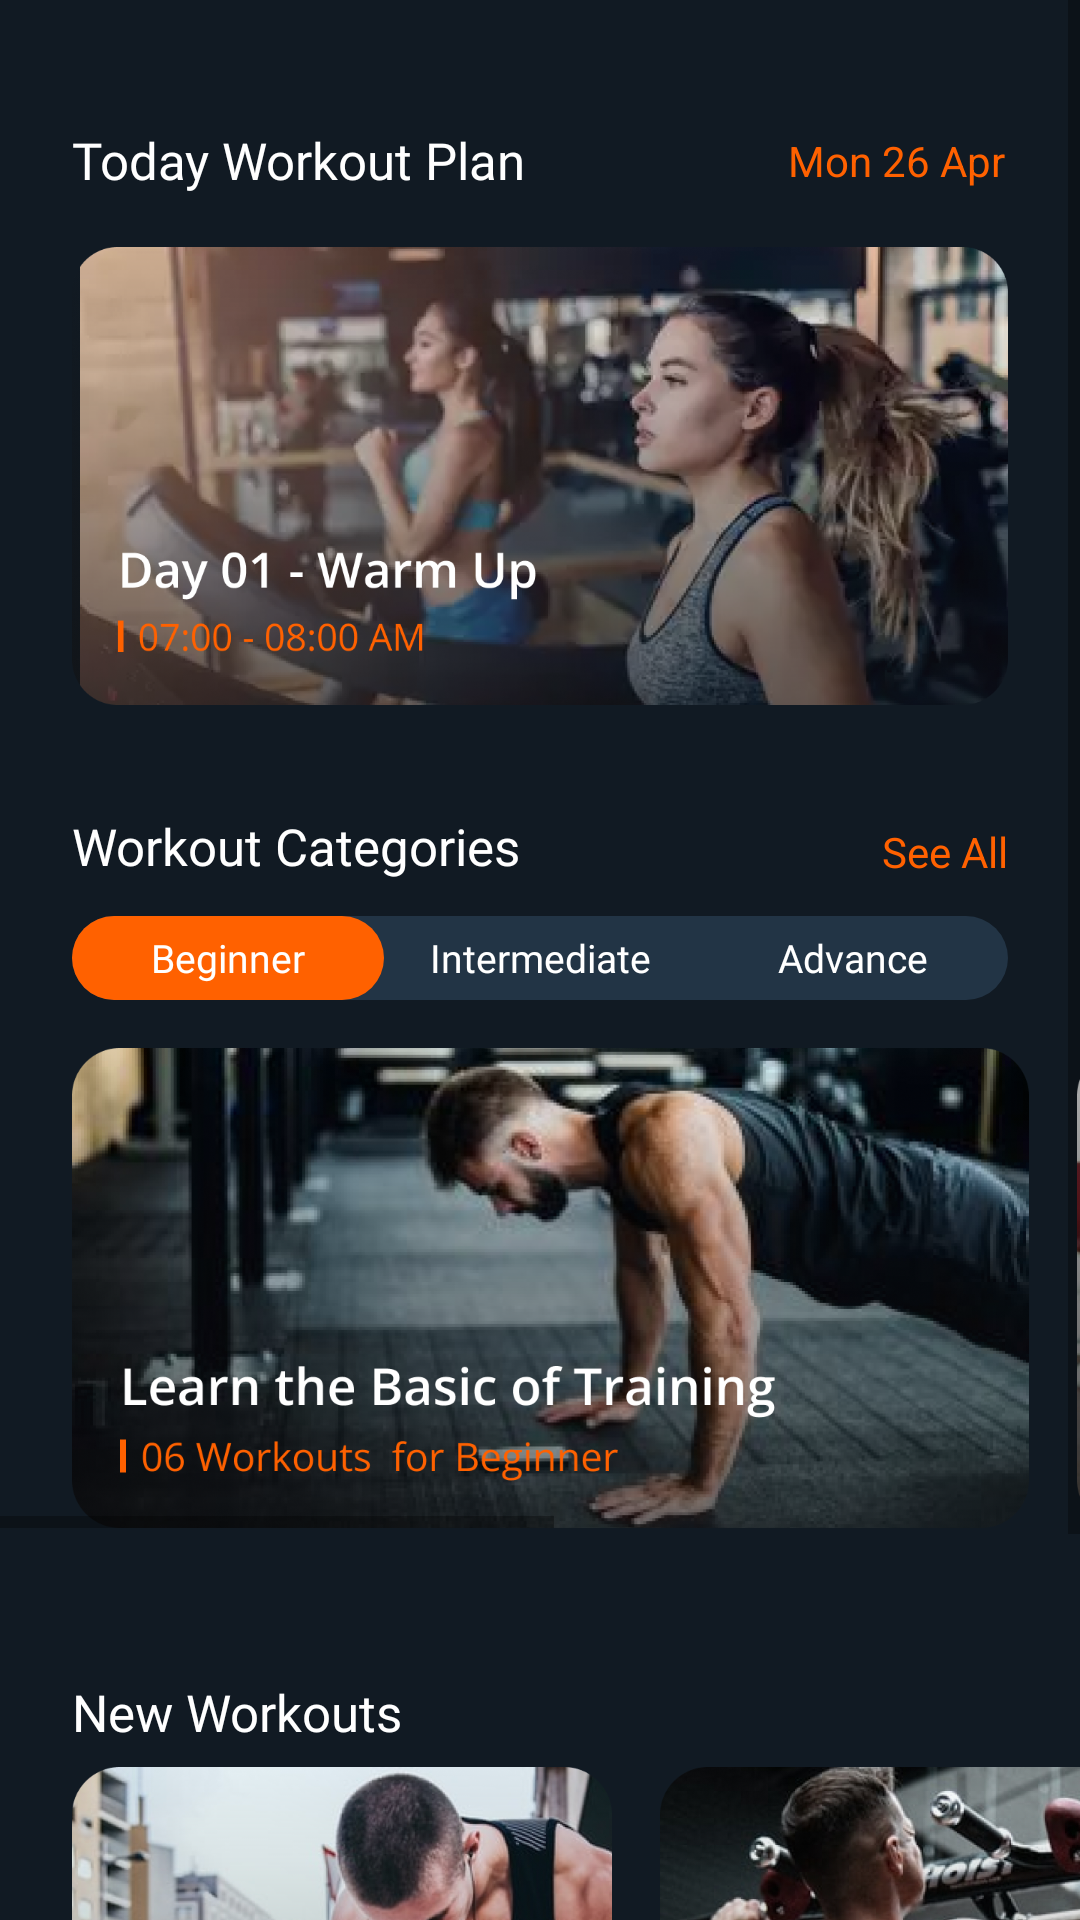

This screen was rendered from an Android layout file. Write that file and the resources it references.
<!-- AndroidManifest.xml: application theme Theme.FitnessApp -->
<!-- res/layout/fragment_home.xml -->
<?xml version="1.0" encoding="utf-8"?>
<androidx.constraintlayout.widget.ConstraintLayout xmlns:android="http://schemas.android.com/apk/res/android"
    xmlns:app="http://schemas.android.com/apk/res-auto"
    xmlns:tools="http://schemas.android.com/tools"
    android:layout_width="match_parent"
    android:layout_height="match_parent"
    android:background="@color/background"
    tools:context=".ui.home.HomeFragment">

    <ScrollView
        android:layout_width="match_parent"
        android:layout_height="match_parent"
        app:layout_constraintBottom_toBottomOf="parent"
        app:layout_constraintEnd_toEndOf="parent"
        app:layout_constraintStart_toStartOf="parent"
        app:layout_constraintTop_toTopOf="parent">

        <androidx.constraintlayout.widget.ConstraintLayout
            android:layout_width="match_parent"
            android:layout_height="0dp">

            <ImageView
                android:id="@+id/ivWarmUp"
                android:layout_width="0dp"
                android:layout_height="wrap_content"
                android:layout_marginStart="24dp"
                android:layout_marginTop="14dp"
                android:layout_marginEnd="24dp"
                android:src="@drawable/icon_card_warm_up"
                app:layout_constraintEnd_toEndOf="parent"
                app:layout_constraintStart_toStartOf="parent"
                app:layout_constraintTop_toBottomOf="@+id/textView14" />

            <TextView
                android:id="@+id/textView14"
                android:layout_width="wrap_content"
                android:layout_height="wrap_content"
                android:layout_marginStart="24dp"
                android:layout_marginTop="42dp"
                android:fontFamily="@font/open_sans_semibold"
                android:text="@string/today_workout_plan"
                android:textColor="@color/white"
                android:textSize="17sp"
                app:layout_constraintStart_toStartOf="parent"
                app:layout_constraintTop_toTopOf="parent" />

            <TextView
                android:id="@+id/textView16"
                android:layout_width="wrap_content"
                android:layout_height="wrap_content"
                android:layout_marginStart="24dp"
                android:layout_marginTop="32dp"
                android:fontFamily="@font/open_sans_semibold"
                android:text="@string/workout_categories"
                android:textColor="@color/white"
                android:textSize="17sp"
                app:layout_constraintStart_toStartOf="parent"
                app:layout_constraintTop_toBottomOf="@+id/ivWarmUp" />

            <TextView
                android:id="@+id/textView18"
                android:layout_width="wrap_content"
                android:layout_height="wrap_content"
                android:layout_marginStart="24dp"
                android:layout_marginTop="50dp"
                android:layout_marginBottom="219dp"
                android:fontFamily="@font/open_sans_semibold"
                android:text="@string/new_workouts"
                android:textColor="@color/white"
                android:textSize="17sp"
                app:layout_constraintBottom_toBottomOf="parent"
                app:layout_constraintStart_toStartOf="parent"
                app:layout_constraintTop_toBottomOf="@+id/horizontalScrollView" />

            <TextView
                android:id="@+id/textView15"
                android:layout_width="wrap_content"
                android:layout_height="wrap_content"
                android:layout_marginEnd="25dp"
                android:text="@string/mon_26_apr"
                android:textColor="@color/orange"
                app:layout_constraintBottom_toBottomOf="@+id/textView14"
                app:layout_constraintEnd_toEndOf="parent"
                app:layout_constraintTop_toTopOf="@+id/textView14" />

            <TextView
                android:id="@+id/btnSeeAll"
                android:layout_width="wrap_content"
                android:layout_height="wrap_content"
                android:layout_marginEnd="24dp"
                android:text="@string/see_all"
                android:textColor="@color/orange"
                app:layout_constraintBottom_toBottomOf="@+id/textView16"
                app:layout_constraintEnd_toEndOf="parent"
                app:layout_constraintTop_toTopOf="@+id/textView16"
                app:layout_constraintVertical_bias="1.0" />

            <RadioGroup
                android:id="@+id/radioGroup"
                android:layout_width="wrap_content"
                android:layout_height="28dp"
                android:layout_marginStart="24dp"
                android:layout_marginTop="12dp"
                android:layout_marginEnd="24dp"
                android:background="@drawable/custom_radio_group"
                android:gravity="center"
                android:orientation="horizontal"
                app:layout_constraintEnd_toEndOf="parent"
                app:layout_constraintStart_toStartOf="parent"
                app:layout_constraintTop_toBottomOf="@+id/textView16">

                <RadioButton
                    android:id="@+id/radioButton"
                    android:layout_width="104dp"
                    android:layout_height="wrap_content"
                    android:background="@drawable/custom_radio_button"
                    android:button="@null"
                    android:checked="true"
                    android:fontFamily="@font/open_sans"
                    android:gravity="center"
                    android:text="@string/beginner"
                    android:textColor="@color/white"
                    android:textSize="13sp"
                    app:layout_constraintBaseline_toBaselineOf="@+id/radioButton2"
                    app:layout_constraintEnd_toStartOf="@+id/radioButton2"
                    app:layout_constraintHorizontal_chainStyle="spread"
                    app:layout_constraintStart_toStartOf="parent" />

                <RadioButton
                    android:id="@+id/radioButton2"
                    android:layout_width="104dp"
                    android:layout_height="wrap_content"
                    android:background="@drawable/custom_radio_button"
                    android:button="@null"
                    android:fontFamily="@font/open_sans"
                    android:gravity="center"
                    android:text="@string/intermediate"
                    android:textColor="@color/white"
                    android:textSize="13sp"
                    app:layout_constraintEnd_toStartOf="@+id/radioButton3"
                    app:layout_constraintStart_toEndOf="@+id/radioButton" />

                <RadioButton
                    android:id="@+id/radioButton3"
                    android:layout_width="104dp"
                    android:layout_height="wrap_content"
                    android:background="@drawable/custom_radio_button"
                    android:button="@null"
                    android:fontFamily="@font/open_sans"
                    android:gravity="center"
                    android:text="@string/advance"
                    android:textColor="@color/white"
                    android:textSize="13sp"
                    app:layout_constraintBaseline_toBaselineOf="@+id/radioButton2"
                    app:layout_constraintEnd_toEndOf="parent"
                    app:layout_constraintStart_toEndOf="@+id/radioButton2" />

            </RadioGroup>

            <HorizontalScrollView
                android:id="@+id/horizontalScrollView"
                android:layout_width="match_parent"
                android:layout_height="match_parent"
                android:layout_marginTop="16dp"
                app:layout_constraintStart_toStartOf="parent"
                app:layout_constraintTop_toBottomOf="@+id/radioGroup">

                <androidx.constraintlayout.widget.ConstraintLayout
                    android:layout_width="wrap_content"
                    android:layout_height="match_parent">

                    <ImageView
                        android:id="@+id/imageView4"
                        android:layout_width="wrap_content"
                        android:layout_height="wrap_content"
                        android:layout_marginStart="24dp"
                        android:src="@drawable/icon_card_1_learn_the_basic_of_training"
                        app:layout_constraintBottom_toBottomOf="parent"
                        app:layout_constraintStart_toStartOf="parent"
                        app:layout_constraintTop_toTopOf="parent" />

                    <ImageView
                        android:id="@+id/imageView6"
                        android:layout_width="wrap_content"
                        android:layout_height="wrap_content"
                        android:layout_marginStart="16dp"
                        android:layout_marginEnd="24dp"
                        android:src="@drawable/icon_card_2_learn_the_basic_of_training"
                        app:layout_constraintBottom_toBottomOf="parent"
                        app:layout_constraintEnd_toEndOf="parent"
                        app:layout_constraintStart_toEndOf="@+id/imageView4"
                        app:layout_constraintTop_toTopOf="parent" />
                </androidx.constraintlayout.widget.ConstraintLayout>
            </HorizontalScrollView>

            <HorizontalScrollView
                android:layout_width="match_parent"
                android:layout_height="205dp"
                app:layout_constraintBottom_toBottomOf="parent"
                app:layout_constraintEnd_toEndOf="parent"
                app:layout_constraintStart_toStartOf="parent"
                app:layout_constraintTop_toBottomOf="@+id/textView18">

                <androidx.constraintlayout.widget.ConstraintLayout
                    android:layout_width="wrap_content"
                    android:layout_height="match_parent">

                    <ImageView
                        android:id="@+id/imageView7"
                        android:layout_width="wrap_content"
                        android:layout_height="wrap_content"
                        android:layout_marginStart="24dp"
                        android:src="@drawable/icon_card_1_warm_up"
                        app:layout_constraintStart_toStartOf="parent"
                        app:layout_constraintTop_toTopOf="parent" />

                    <ImageView
                        android:id="@+id/imageView8"
                        android:layout_width="wrap_content"
                        android:layout_height="wrap_content"
                        android:layout_marginStart="16dp"
                        android:layout_marginEnd="24dp"
                        android:src="@drawable/icon_card_2_warm_up"
                        app:layout_constraintEnd_toEndOf="parent"
                        app:layout_constraintStart_toEndOf="@+id/imageView7"
                        app:layout_constraintTop_toTopOf="parent" />
                </androidx.constraintlayout.widget.ConstraintLayout>
            </HorizontalScrollView>

        </androidx.constraintlayout.widget.ConstraintLayout>
    </ScrollView>

</androidx.constraintlayout.widget.ConstraintLayout>
<!-- resources referenced by this layout -->
<resources>
  <color name="background">#111A23</color>
  <color name="orange">#FF6100</color>
  <color name="white">#FFFFFFFF</color>
  <!-- drawable custom_radio_button (drawable) -->
  <?xml version="1.0" encoding="utf-8"?>
  <selector xmlns:android="http://schemas.android.com/apk/res/android">
      <item android:state_checked="true">
          <shape android:shape="rectangle">
              <solid android:color="@color/orange" />
              <corners android:radius="60dp" />
          </shape>
      </item>
      <item android:state_checked="false">
          <shape android:shape="rectangle">
              <corners android:radius="60dp" />
          </shape>
      </item>
  </selector>
  <!-- drawable custom_radio_group (drawable) -->
  <?xml version="1.0" encoding="utf-8"?>
  <selector xmlns:android="http://schemas.android.com/apk/res/android">
      <item>
          <shape android:shape="rectangle">
              <corners android:radius="60dp" />
              <solid android:color="@color/background_radio_group" />
          </shape>
      </item>
  </selector>
  <!-- drawable icon_card_1_learn_the_basic_of_training: png bitmap (drawable-xxxhdpi, 696320 bytes) -->
  <!-- drawable icon_card_1_warm_up: png bitmap (drawable-xxxhdpi, 624762 bytes) -->
  <!-- drawable icon_card_2_learn_the_basic_of_training: png bitmap (drawable-xxxhdpi, 812387 bytes) -->
  <!-- drawable icon_card_2_warm_up: png bitmap (drawable-xxxhdpi, 614812 bytes) -->
  <!-- drawable icon_card_warm_up: png bitmap (drawable-xxxhdpi, 728591 bytes) -->
  <string name="advance">Advance</string>
  <string name="beginner">Beginner</string>
  <string name="intermediate">Intermediate</string>
  <string name="mon_26_apr">Mon 26 Apr</string>
  <string name="new_workouts">New Workouts</string>
  <string name="see_all">See All</string>
  <string name="today_workout_plan">Today Workout Plan</string>
  <string name="workout_categories">Workout Categories</string>
  <style name="Theme.FitnessApp" parent="Theme.MaterialComponents.DayNight.NoActionBar">
          
          <item name="colorPrimary">@color/white</item>
          <item name="colorPrimaryVariant">@color/background</item>
          <item name="colorOnPrimary">@color/white</item>
          
          <item name="colorSecondary">@color/orange</item>
          <item name="colorSecondaryVariant">@color/background</item>
          <item name="colorOnSecondary">@color/background</item>
          
          <item name="android:statusBarColor">?attr/colorPrimaryVariant</item>
          
      </style>
  <color name="background_radio_group">#223445</color>
</resources>
